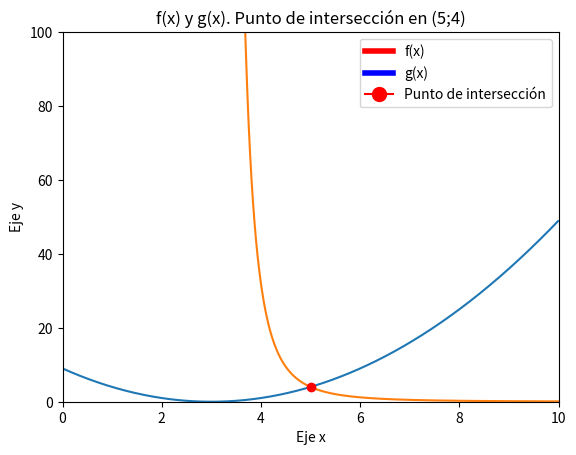

Python code for this plot:
# Importe de modulos
import numpy as np
import matplotlib.pyplot as plt
from matplotlib.lines import Line2D

# Definición de funciones f y g(x)
def f(x):
    return (x - 3)**2

def g(x):
    return 32 / (x - 3)**3

# Encontrar EL punto de intersección (5;4)
epsilon = 1e-6
a, b = 0, 10
dominio = np.arange(a, b, 0.01)
intersecciones = []
for x in dominio:
    if np.abs(f(x) - g(x)) < epsilon:
        intersecciones.append(x)

# Proyectar las funciones
fig, eje = plt.subplots()
eje.plot(dominio, f(dominio), label="f(x)")
eje.plot(dominio, g(dominio), label="g(x)")

# Y proyectar el punto de int.
for point in intersecciones:
    eje.plot(point, f(point), "ro")

# Detalles descriptivos
muestras_graficas = [Line2D([0], [0], color="red", lw=4),
                Line2D([0], [0], color="blue", lw=4),
                Line2D([0], [0], marker="o", color="red", label="Punto de intersección", markersize=10)]
eje.legend(muestras_graficas, ["f(x)", "g(x)", "Punto de intersección"])


# Límites y título del gráfico (En la hoja se detalla que es el único punto de int.)
plt.xlabel('Eje x')
plt.ylabel('Eje y')
eje.set_title("f(x) y g(x). Punto de intersección en (5;4)")
eje.set_xlim(a, b)
eje.set_ylim(0, 100)
plt.show()
